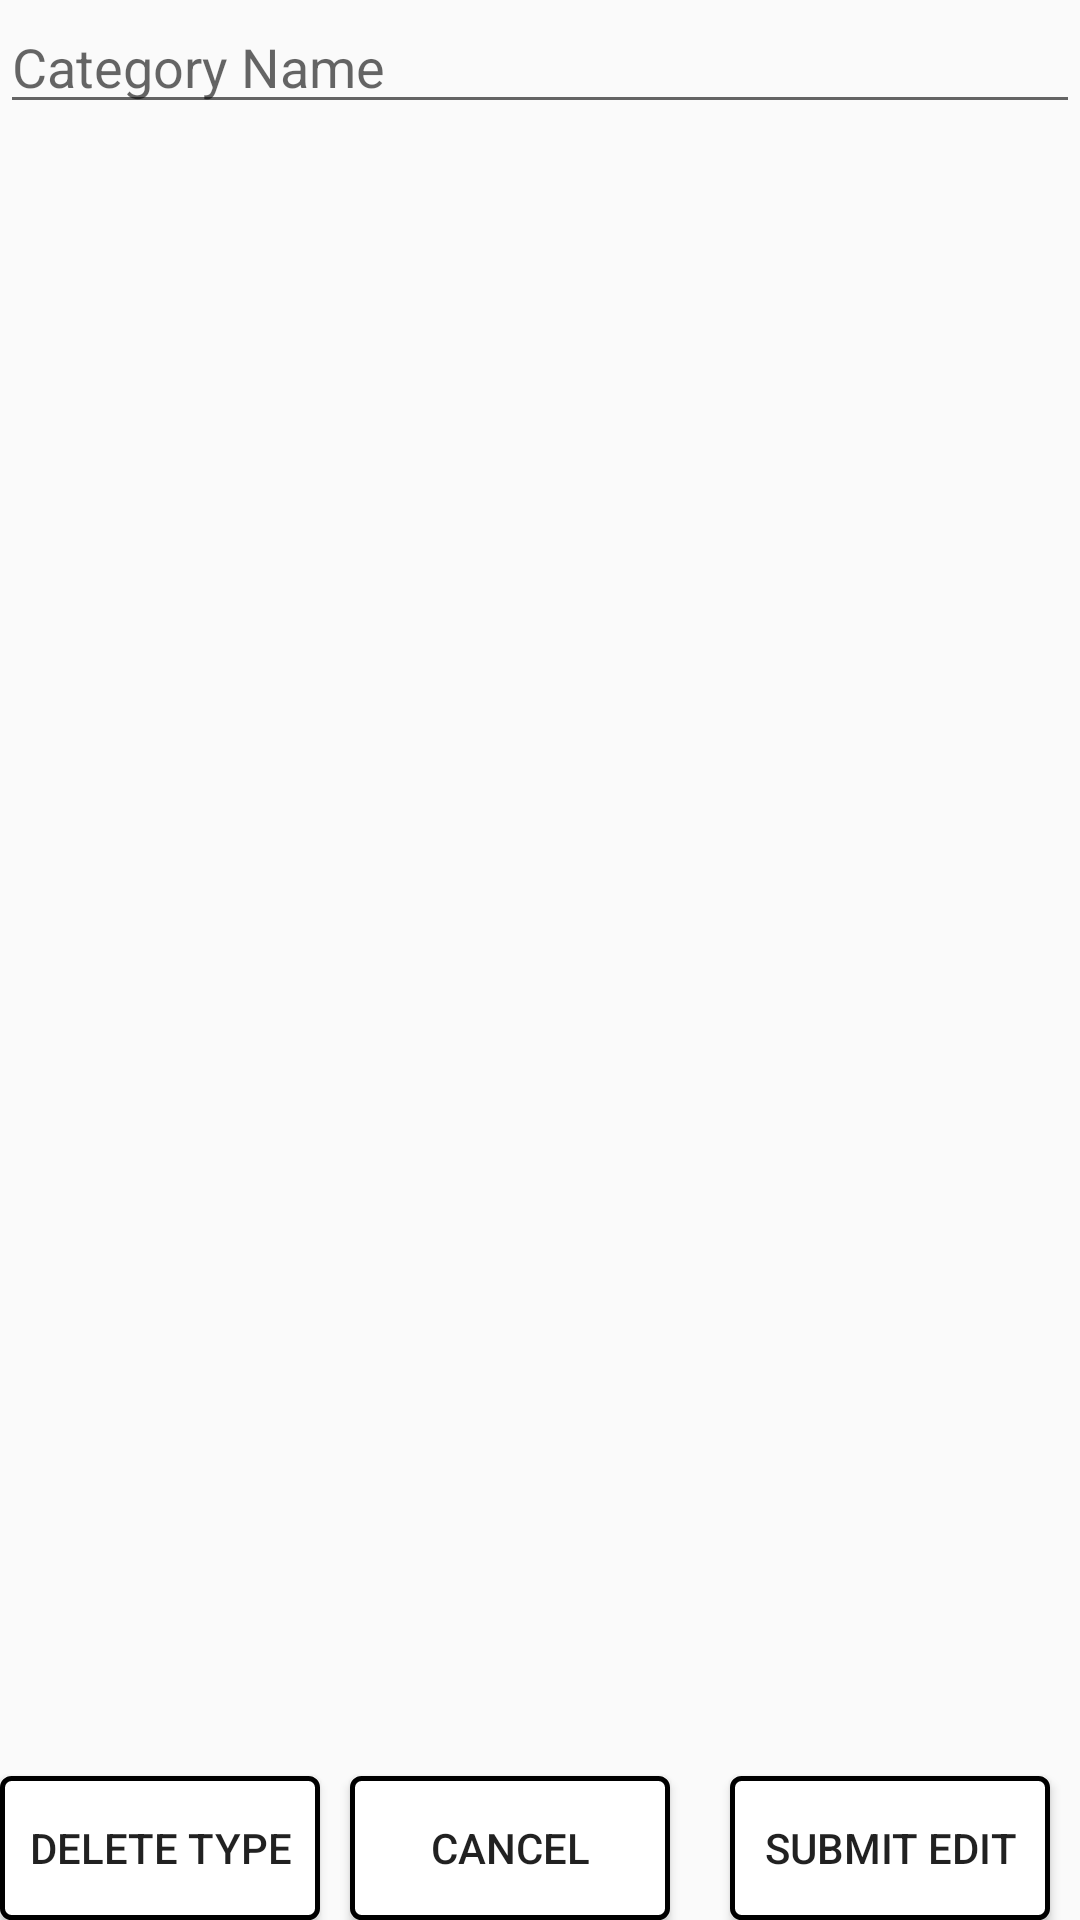

Produce the Android XML layout that renders to this screen, including the resource entries it uses.
<!-- AndroidManifest.xml: application theme AppTheme -->
<!-- res/layout/type_edit_layout.xml -->
<?xml version="1.0" encoding="utf-8"?>
<RelativeLayout xmlns:android="http://schemas.android.com/apk/res/android"
    android:orientation="vertical" android:layout_width="match_parent"
    android:layout_height="match_parent">

    <EditText
        android:layout_width="380dp"
        android:layout_height="wrap_content"
        android:id="@+id/Type_Name"
        android:hint="@string/type_name_hint" />


    <LinearLayout
        android:layout_width="match_parent"
        android:layout_height="wrap_content"
        android:weightSum=".9"
        android:orientation="horizontal"
        android:layout_below="@id/Type_Name"
        android:layout_alignParentBottom="true">

        <Button
            android:layout_width="wrap_content"
            android:layout_height="wrap_content"
            android:text="Delete Type"
            android:id="@+id/Type_delete"
            android:layout_gravity="bottom"
            android:layout_below="@+id/Type_Name"
            android:layout_alignParentRight="true"
            android:layout_weight=".3"
            android:background="@drawable/delete_button_trans"
            />


        <Button
            android:layout_width="wrap_content"
            android:layout_height="wrap_content"
            android:text="Cancel"
            android:id="@+id/cancel_Button"
            android:layout_gravity="bottom"
            android:layout_below="@+id/Place_Address"
            android:layout_marginLeft="10dp"
            android:layout_marginRight="10dp"
            android:layout_alignRight="@+id/Place_Name"
            android:layout_alignEnd="@+id/Place_Name"
            android:background="@drawable/delete_button_trans"
            android:layout_weight=".3"/>

        <Button
            android:layout_width="wrap_content"
            android:layout_height="wrap_content"
            android:text="Submit Edit"
            android:id="@+id/Type_Button"
            android:layout_marginLeft="10dp"
            android:layout_marginRight="10dp"
            android:layout_gravity="bottom"
            android:layout_below="@+id/Place_Address"
            android:layout_alignRight="@+id/Place_Name"
            android:layout_alignEnd="@+id/Place_Name"
            android:background="@drawable/submit_trans"
            android:layout_weight=".3"/>

    </LinearLayout>


</RelativeLayout>
<!-- resources referenced by this layout -->
<resources>
  <!-- drawable delete_button_trans (drawable) -->
  <?xml version="1.0" encoding="utf-8"?>
  <selector xmlns:android="http://schemas.android.com/apk/res/android">
      <item android:state_pressed="true" >
          <shape xmlns:android="http://schemas.android.com/apk/res/android"
              android:shape="rectangle">
              <gradient android:startColor="@color/Light_Red"
                  android:endColor="@color/Light_Red"
                  android:angle="270" />
              <corners android:radius="3dp" />
              <stroke android:width="5px" android:color="@color/Black" />
          </shape>
      </item>
  
      <item>
          <shape xmlns:android="http://schemas.android.com/apk/res/android"
              android:shape="rectangle">
              <gradient android:startColor="@color/White"
                  android:endColor="@color/White"
                  android:angle="270" />
              <corners android:radius="3dp" />
              <stroke android:width="5px" android:color="@color/Black" />
          </shape>
      </item>
  </selector>
  <!-- drawable submit_trans (drawable) -->
  <?xml version="1.0" encoding="utf-8"?>
  <selector xmlns:android="http://schemas.android.com/apk/res/android">
      <item android:state_pressed="true" >
          <shape xmlns:android="http://schemas.android.com/apk/res/android"
              android:shape="rectangle">
              <gradient android:startColor="@color/Mint"
                  android:endColor="@color/Mint"
                  android:angle="270" />
              <corners android:radius="3dp" />
              <stroke android:width="5px" android:color="@color/Black" />
          </shape>
      </item>
  
      <item>
          <shape xmlns:android="http://schemas.android.com/apk/res/android"
              android:shape="rectangle">
              <gradient android:startColor="@color/White"
                  android:endColor="@color/White"
                  android:angle="270" />
              <corners android:radius="3dp" />
              <stroke android:width="5px" android:color="@color/Black" />
          </shape>
      </item>
  </selector>
  <string name="type_name_hint">Category Name</string>
  <style name="AppTheme" parent="Theme.AppCompat.Light">
          <item name="actionMenuTextColor">@color/Forest_Green</item>
          <item name="android:actionMenuTextColor">@color/Forest_Green</item>
          <item name="toolbarStyle">@style/custom_toolbar</item>
      </style>
  <color name="Light_Red">#f08080</color>
  <color name="Black">#000000</color>
  <color name="White">#FFFFFF</color>
  <color name="Mint">#bedeb6</color>
  <color name="Forest_Green">#27451f</color>
  <style name="custom_toolbar" parent="@style/Widget.AppCompat.Toolbar">
          <item name="titleTextColor">@color/Red</item>
      </style>
  <color name="Red">#cc0000</color>
</resources>
